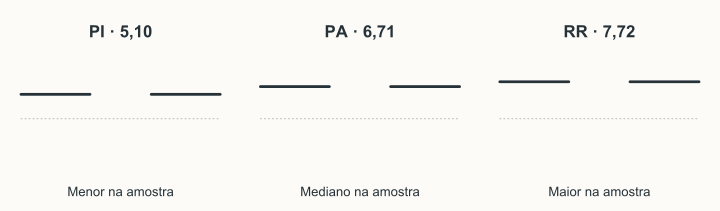

Values plotted in this chart, from the file beside it:
uf, nota
PI, 5.096
PA, 6.712
RR, 7.723
